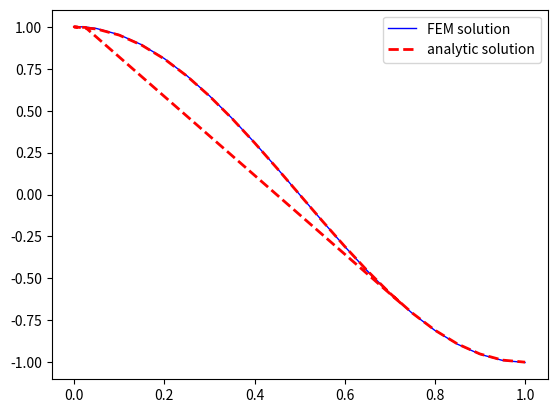
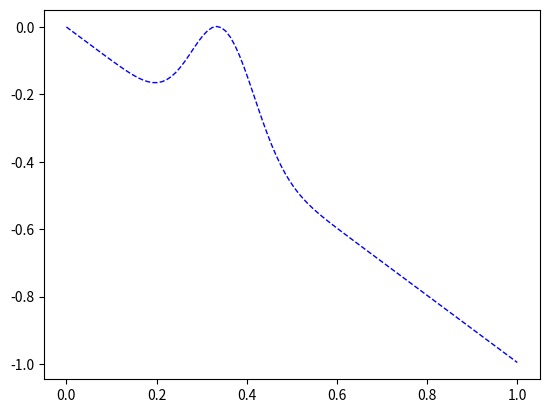

The script that saved these images, in order:
import numpy as np
import math
import matplotlib.pyplot as plt
'''
- u^{''} + u = f
边界条件：u'(0) = u'(1) = 0
\f = (1 + {\pi ^2})\cos \pi x\
解析解为：u = \cos \pi x
'''
N = 20
x = np.arange(0,1.05,1/N)
n = len(x) - 1
alpha = 0.8
rho = np.zeros((n+1,1))
for i in range(0,n):
    h = x[i + 1] - x[i]
    def f(x):
        pi = np.pi
        return (1 + pi**2)*np.cos(pi*x)
    a = f(x[i])
    b = f(x[i+1])
    t = (a**2 + b**2)*h/2
    rho[i] = h**2*t
for i in range (0,n+1):
    c = max(rho)
    if rho[i] > alpha*c:
       x = np.insert(x,0,(x[i+1]+x[i]) / 2)

x_1 = list(set(x))
x_1 = np.sort(x_1)
n1 = len(x_1) - 1
A = np.zeros((n1+1,n1+1))
def Stiffmat1D(x):
    for i in range (0,n1):
        if x[i] != x[i+1]:
            h = x[i+1] - x[i]
        A[i][i] = A[i][i] + 1/h
        A[i][i+1] = A[i][i+1] - 1/h
        A[i+1][i] = A[i+1][i] - 1/h
        A[i+1][i+1] = A[i+1][i+1] + 1/h
    return A
M = np.zeros((n1+1,n1+1))
def MassMat1D(x):
    for i in range(0,n1):
        h = x[i+1]-x[i]
        M[i][i] = M[i][i] + h/3
        M[i][i+1] = M[i][i+1] + h / 6
        M[i+1][i] = M[i+1][i] + h / 6
        M[i+1][i+1] = M[i+1][i+1] + h / 3
    return M
b = np.zeros((n1+1,1))
def LoadVec1D(x,f):
    #n = len(x) - 1
    def f(x):
        pi = np.pi
        return (1 + pi ** 2) * np.cos(pi * x)
    for i in range(0,n1):
        h = x[i+1] - x[i]
        b[i] = b[i] + f(x[i])*h/2
        b[i+1] = b[i+1] + f(x[i+1])*h/2
    return b


#加密的图像

A1 = Stiffmat1D(x_1)
b1 = LoadVec1D(x_1,f)
M1 = MassMat1D(x_1)
B = A1 + M1
U = np.linalg.solve(B,b1)

fig = plt.figure
l1, = plt.plot(x_1,U,color = 'blue', linewidth='1.0', linestyle='-')
y1 = np.cos(np.pi*x)
l2, = plt.plot(x,y1,color = 'red', linewidth='2.0', linestyle='--')
plt.legend(handles = [l1,l2],labels = ['FEM solution','analytic solution'],loc='best')
plt.show()
plt.close()
print('加密后的格点:',x_1)
#compute error
e = (y1 - U)**2/2
print('误差值:',e)
fig = plt.figure
x1 = np.linspace(0,1,100)
l=0.01
y1 = x1*(np.exp(-(x1-1/3)**2/l)-np.exp(-4/9*l))#解析解
plt.plot(x1,y1,color = 'blue', linewidth='1.0', linestyle='--')
plt.show()
plt.close()
